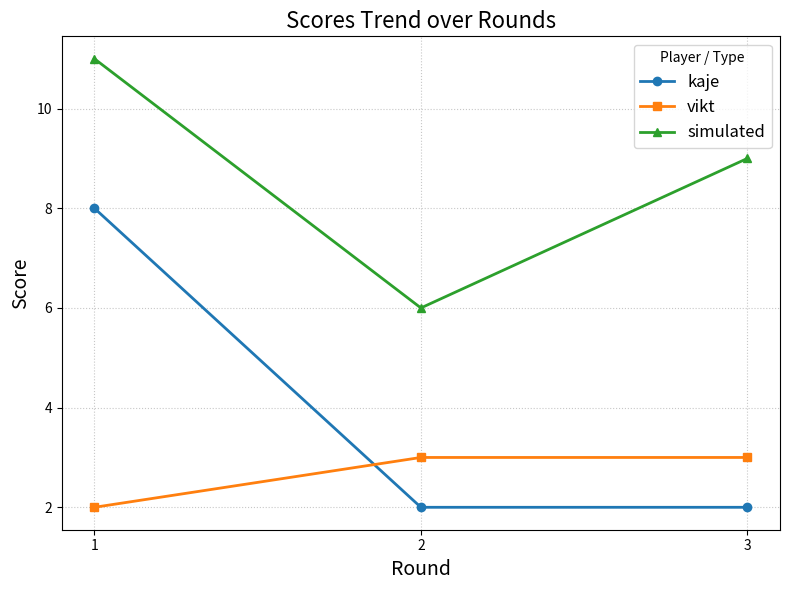

Here is the Python script that generated this plot:
import matplotlib.pyplot as plt
import os

def plot_scores():
    rounds = [1, 2, 3]
    kaje_scores = [8, 2, 2]
    vikt_scores = [2, 3, 3]
    simulated_scores = [11, 6, 9]

    plt.figure(figsize=(8, 6))
    
    plt.plot(rounds, kaje_scores, marker='o', label='kaje', linewidth=2)
    plt.plot(rounds, vikt_scores, marker='s', label='vikt', linewidth=2)
    plt.plot(rounds, simulated_scores, marker='^', label='simulated', linewidth=2)
    
    plt.title('Scores Trend over Rounds', fontsize=16)
    plt.xlabel('Round', fontsize=14)
    plt.ylabel('Score', fontsize=14)
    
    # Ensure x-axis only shows the integer rounds
    plt.xticks(rounds)
    
    plt.grid(True, linestyle=':', alpha=0.7)
    plt.legend(title='Player / Type', fontsize=12)
    plt.tight_layout()
    
    output_filename = 'scores_trend.png'
    plt.savefig(output_filename, dpi=300, bbox_inches='tight')
    print(f"Plot saved successfully to {os.path.abspath(output_filename)}")

if __name__ == '__main__':
    plot_scores()
